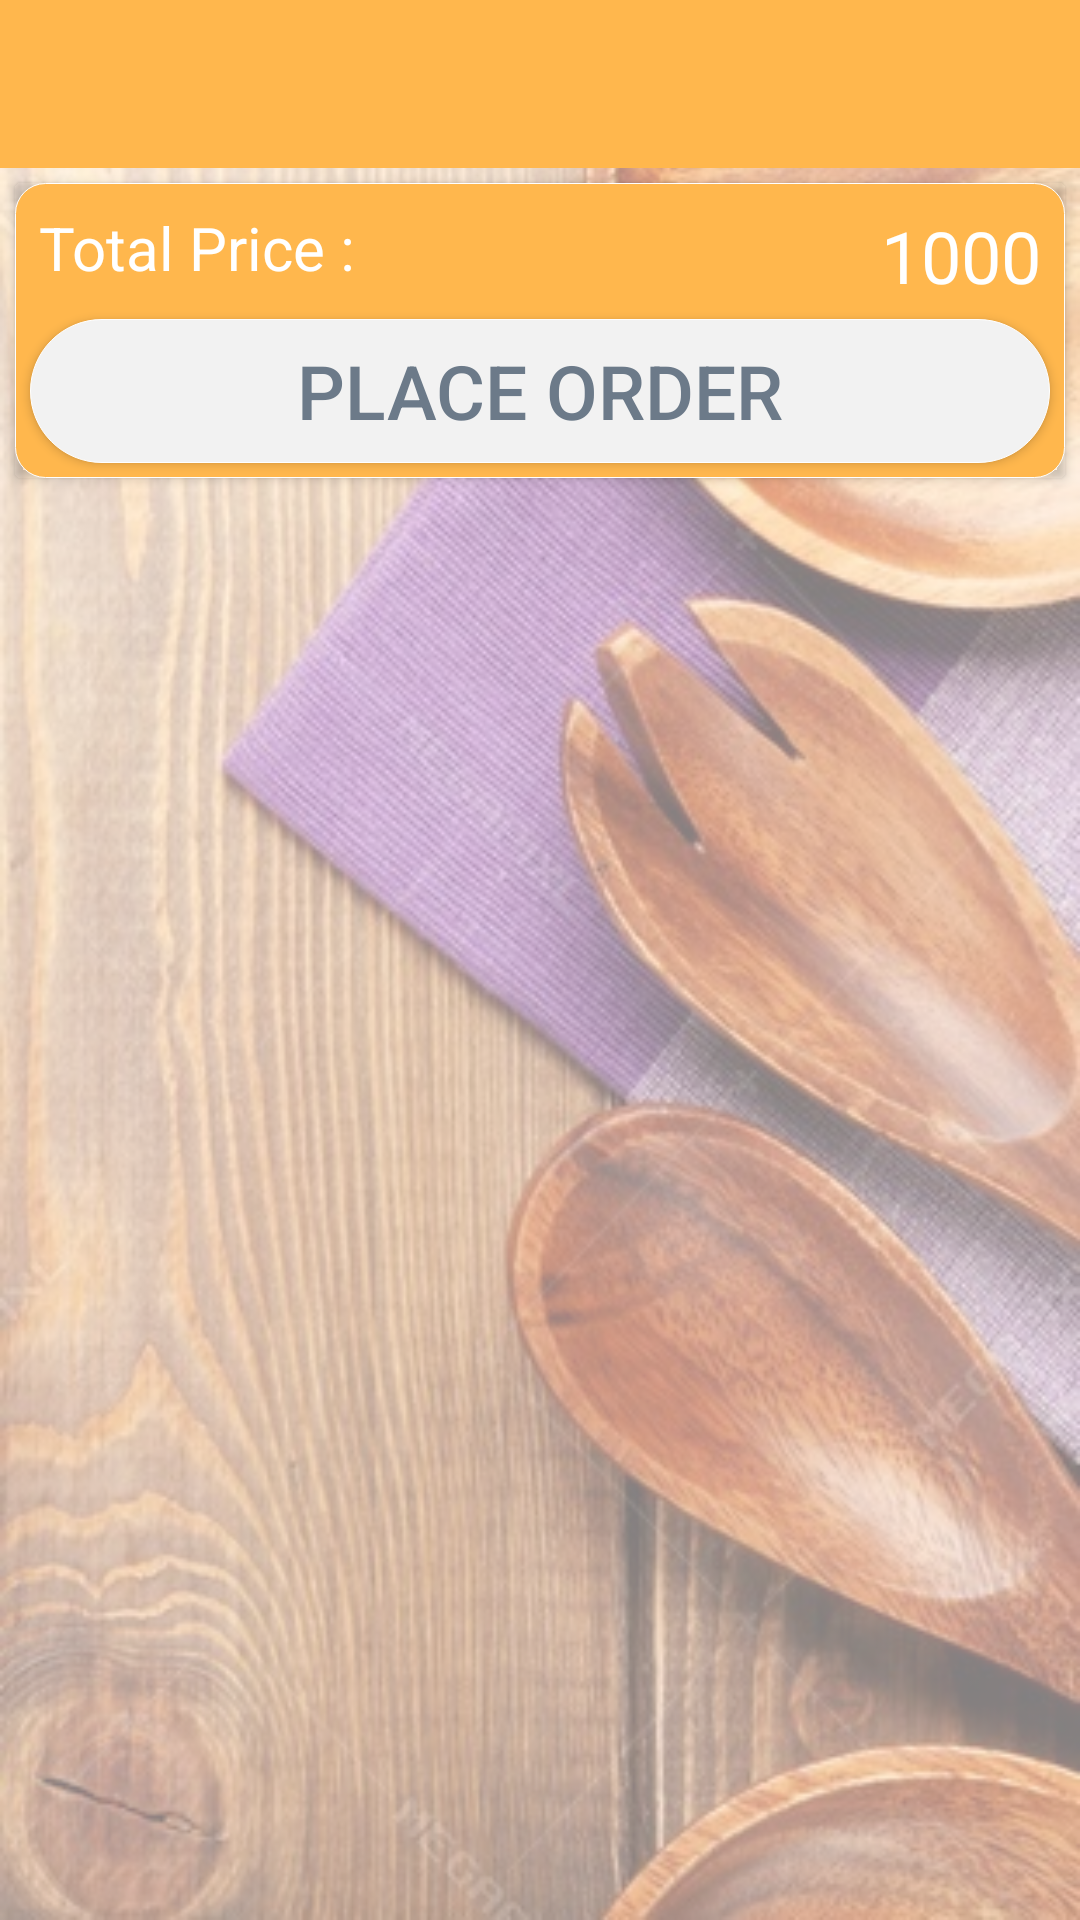

Produce the Android XML layout that renders to this screen, including the resource entries it uses.
<!-- AndroidManifest.xml: application theme AppTheme -->
<!-- res/layout/showcartlayout.xml -->
<?xml version="1.0" encoding="utf-8"?>
<RelativeLayout xmlns:android="http://schemas.android.com/apk/res/android"
    android:layout_width="match_parent"
    android:layout_height="match_parent"
    xmlns:app="http://schemas.android.com/apk/res-auto"
    android:background="@drawable/background3">
    <android.support.v7.widget.Toolbar
        android:id="@+id/toolbar4"
        android:layout_width="match_parent"
        android:layout_height="?attr/actionBarSize"
        android:background="?attr/colorPrimary"
        app:popupTheme="@style/AppTheme.PopupOverlay" />
    <RelativeLayout
        android:layout_below="@+id/toolbar4"
        android:layout_width="match_parent"
        android:layout_height="match_parent"
        android:background="@drawable/trans_white">

        <android.support.v7.widget.RecyclerView
            android:layout_below="@+id/cartview"
            android:layout_width="match_parent"
            android:layout_height="wrap_content"
            android:id="@+id/recylercart"
            android:background="@android:color/transparent"
            android:scrollbars="vertical"
            />
        <android.support.v7.widget.CardView
            android:id="@+id/cartview"
            android:layout_margin="5dp"
            android:layout_width="match_parent"
            android:layout_height="wrap_content"
            app:cardBackgroundColor="@android:color/transparent">
            <RelativeLayout
                android:layout_width="match_parent"
                android:layout_height="wrap_content"
                android:background="@drawable/rounded_capehoney"
                >
                <LinearLayout
                    android:layout_width="match_parent"
                    android:layout_height="wrap_content"
                    android:orientation="vertical">
                    <RelativeLayout
                        android:layout_marginTop="8dp"
                        android:layout_marginLeft="8dp"
                        android:layout_marginRight="8dp"
                        android:layout_width="match_parent"
                        android:layout_height="wrap_content"
                        android:orientation="horizontal"
                        android:gravity="center_vertical">
                        <TextView
                            android:id="@+id/tot"
                            android:layout_width="wrap_content"
                            android:layout_height="wrap_content"
                            android:text="Total Price : "
                            android:textColor="@color/white"
                            android:textSize="20sp"/>

                        <TextView
                            android:layout_alignParentEnd="true"
                            android:layout_width="wrap_content"
                            android:layout_height="wrap_content"
                            android:id="@+id/total"
                            android:text="1000"

                            android:textColor="@color/white"
                            android:textSize="24sp"/>





                    </RelativeLayout>

                    <Button
                        android:layout_width="match_parent"
                        android:layout_height="wrap_content"

                        android:layout_margin="5dp"
                        android:background="@drawable/rounded_white"
                        android:textColor="@color/pumice"
                        android:text="Place Order"
                        android:textSize="25sp"
                        android:textAlignment="center"
                        android:onClick="placeorder"/>
                </LinearLayout>


            </RelativeLayout>
        </android.support.v7.widget.CardView>
    </RelativeLayout>

</RelativeLayout>
<!-- resources referenced by this layout -->
<resources>
  <color name="pumice">#6C7A89</color>
  <color name="white">#ffffff</color>
  <!-- drawable background3: jpg bitmap (drawable, 89132 bytes) -->
  <!-- drawable rounded_capehoney (drawable) -->
  <?xml version="1.0" encoding="utf-8"?>
  <selector xmlns:android="http://schemas.android.com/apk/res/android">
  
      <item >
          <shape>
              <solid android:color="@color/capehoney"/>
              <stroke android:width="0.1dp"
                  android:color="@color/white"/>
              <corners
                  android:radius="10dp"/>
          </shape>
  
      </item>
  </selector>
  <!-- drawable rounded_white (drawable) -->
  <?xml version="1.0" encoding="utf-8"?>
  <selector xmlns:android="http://schemas.android.com/apk/res/android">
  
      <item >
          <shape>
              <solid android:color="#f2f2f2"/>
              <stroke android:width="0.1dp"
                  android:color="@color/white"/>
              <corners
                  android:radius="40dp"/>
          </shape>
  
      </item>
  </selector>
  <!-- drawable trans_white (drawable) -->
  <?xml version="1.0" encoding="utf-8"?>
  <selector xmlns:android="http://schemas.android.com/apk/res/android">
  <item>
      <shape>
          <solid android:color="#80ffffff">
  
          </solid>
      </shape>
  </item>>
  </selector>
  <style name="AppTheme.PopupOverlay" parent="ThemeOverlay.AppCompat.Light" />
  <style name="AppTheme" parent="Theme.AppCompat.Light.NoActionBar">
          
          <item name="colorPrimary">@color/capehoney</item>
          <item name="colorPrimaryDark">@color/seabuckthorn</item>
          <item name="colorAccent">@color/capehoney</item>
      </style>
  <color name="capehoney">#FFB74D</color>
  <color name="seabuckthorn">#FFA000</color>
</resources>
